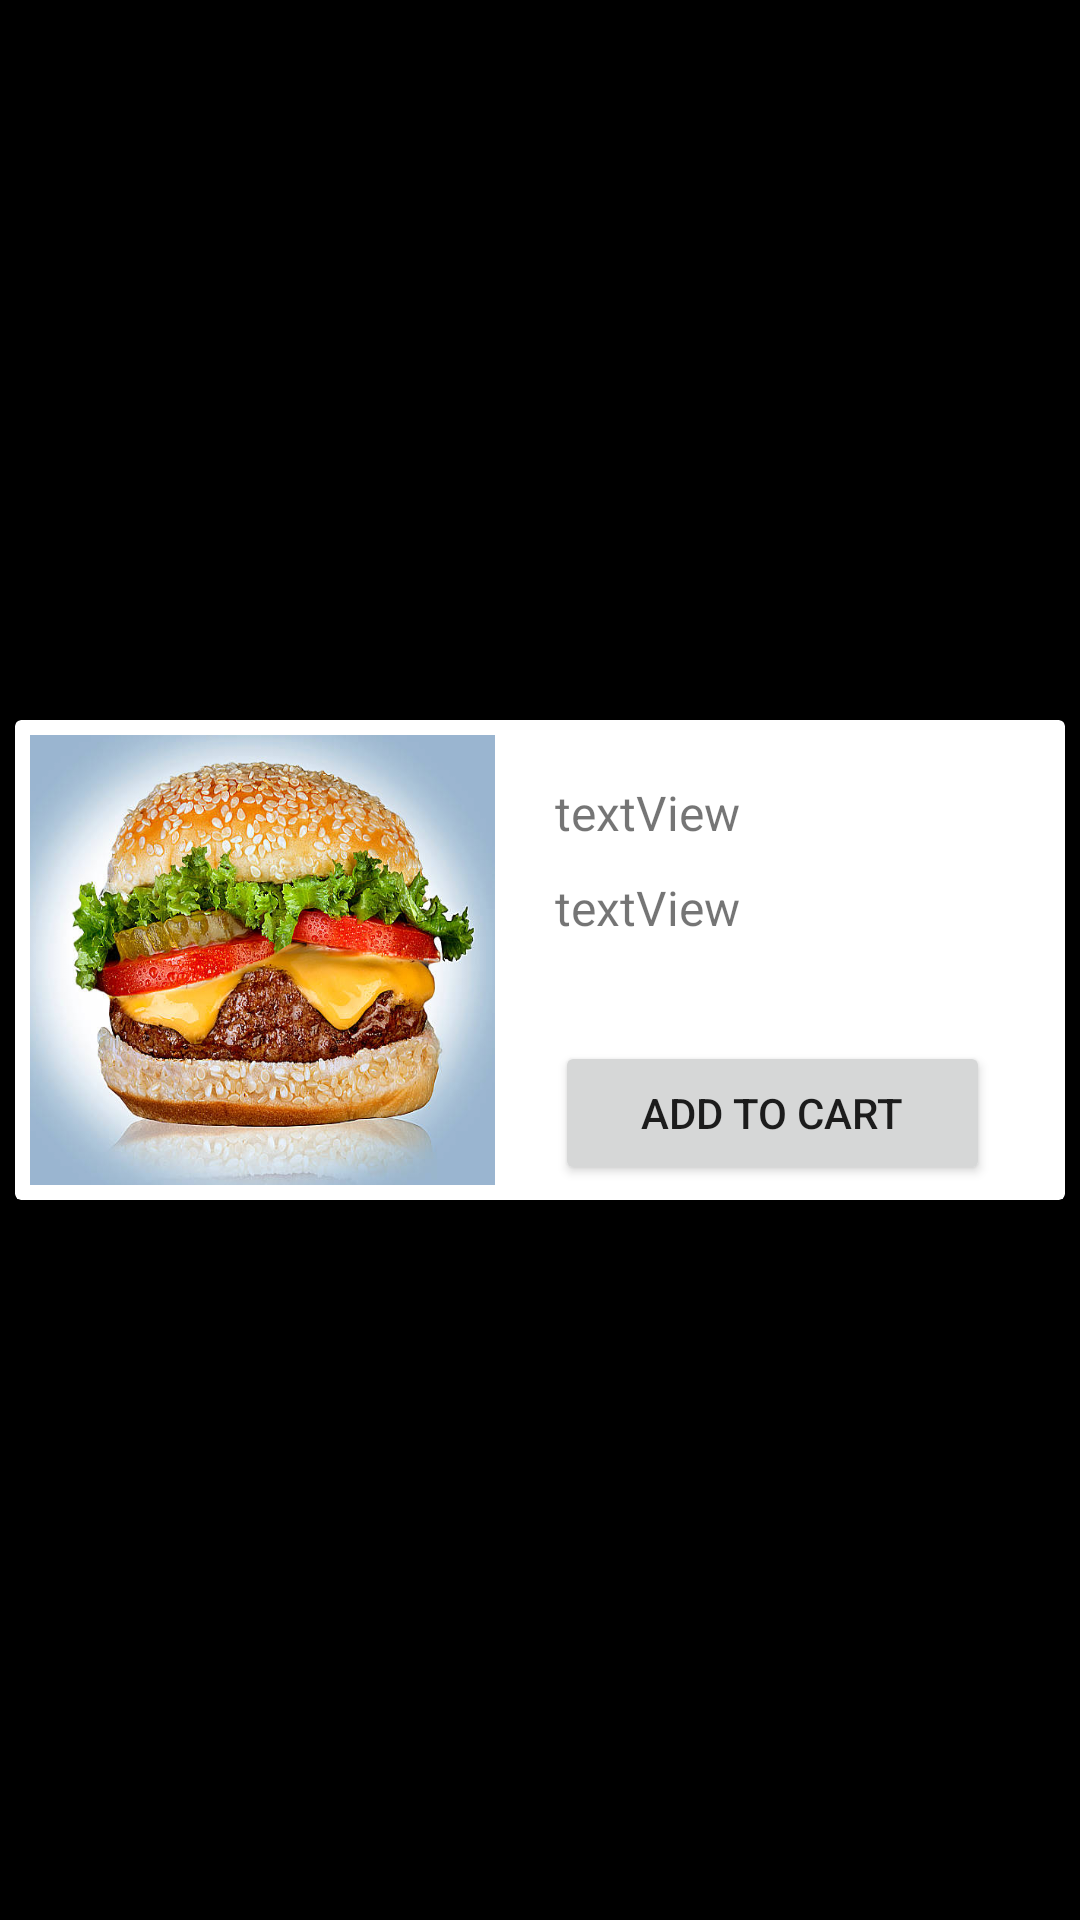

Layout XML and referenced resources for this Android screen:
<!-- AndroidManifest.xml: application theme Theme.ChristCanteenOnlineOrderingSystem -->
<!-- res/layout/menu_item.xml -->
<?xml version="1.0" encoding="utf-8"?>
<androidx.constraintlayout.widget.ConstraintLayout xmlns:android="http://schemas.android.com/apk/res/android"
    xmlns:app="http://schemas.android.com/apk/res-auto"
    android:layout_width="match_parent"
    android:layout_height="wrap_content"
    android:layout_margin="10dp"
    android:background="@color/black">

    <androidx.cardview.widget.CardView
        android:layout_width="match_parent"
        android:layout_height="wrap_content"
        android:layout_margin="5dp"
        app:layout_constraintBottom_toBottomOf="parent"
        app:layout_constraintEnd_toEndOf="parent"
        app:layout_constraintStart_toStartOf="parent"
        app:layout_constraintTop_toTopOf="parent">

        <LinearLayout
            android:layout_width="match_parent"
            android:layout_height="match_parent"
            android:gravity="start"
            android:orientation="horizontal"
            android:padding="5dp">

            <ImageView
                android:id="@+id/imageView12"
                android:layout_width="50dp"
                android:layout_height="150dp"
                android:layout_weight="1"
                android:maxWidth="50dp"
                android:minWidth="50dp"
                android:scaleType="fitXY"
                app:srcCompat="@drawable/ich_burger1" />

            <LinearLayout
                android:layout_width="80dp"
                android:layout_height="match_parent"
                android:layout_weight="1"
                android:orientation="vertical"
                android:paddingTop="15dp"
                android:paddingHorizontal="20dp">

                <TextView
                    android:id="@+id/item_name"
                    android:layout_width="match_parent"
                    android:layout_height="wrap_content"
                    android:text="textView"
                    android:textSize="16sp" />

                <TextView
                    android:id="@+id/cost"
                    android:layout_width="match_parent"
                    android:layout_height="wrap_content"
                    android:paddingTop="10dp"
                    android:text="textView"
                    android:textSize="16sp" />

                <LinearLayout
                    android:layout_width="match_parent"
                    android:layout_height="match_parent"
                    android:gravity="bottom"
                    android:orientation="horizontal">

                    <Button
                        android:id="@+id/addToCart"
                        android:layout_width="wrap_content"
                        android:layout_height="wrap_content"
                        android:layout_weight="1"
                        android:text="Add to Cart" />

                </LinearLayout>
            </LinearLayout>

        </LinearLayout>
    </androidx.cardview.widget.CardView>

</androidx.constraintlayout.widget.ConstraintLayout>
<!-- resources referenced by this layout -->
<resources>
  <!-- drawable ich_burger1: jpg bitmap (drawable, 89334 bytes) -->
  <style name="Theme.ChristCanteenOnlineOrderingSystem" parent="Theme.MaterialComponents.DayNight.NoActionBar">
          
          <item name="colorPrimary">@color/purple_500</item>
          <item name="colorPrimaryVariant">@color/purple_700</item>
          <item name="colorOnPrimary">@color/white</item>
          
          <item name="colorSecondary">@color/teal_200</item>
          <item name="colorSecondaryVariant">@color/teal_700</item>
          <item name="colorOnSecondary">@color/black</item>
          
          <item name="android:statusBarColor">?attr/colorPrimaryVariant</item>
          
      </style>
  <!-- not gathered from this repository: default colours our renderer supplied (Android Studio template values) -->
  <color name="purple_500">#FF6200EE</color>
  <color name="purple_700">#FF3700B3</color>
  <color name="teal_200">#FF03DAC5</color>
  <color name="teal_700">#FF018786</color>
  <color name="black">#FF000000</color>
  <color name="white">#FFFFFFFF</color>
</resources>
